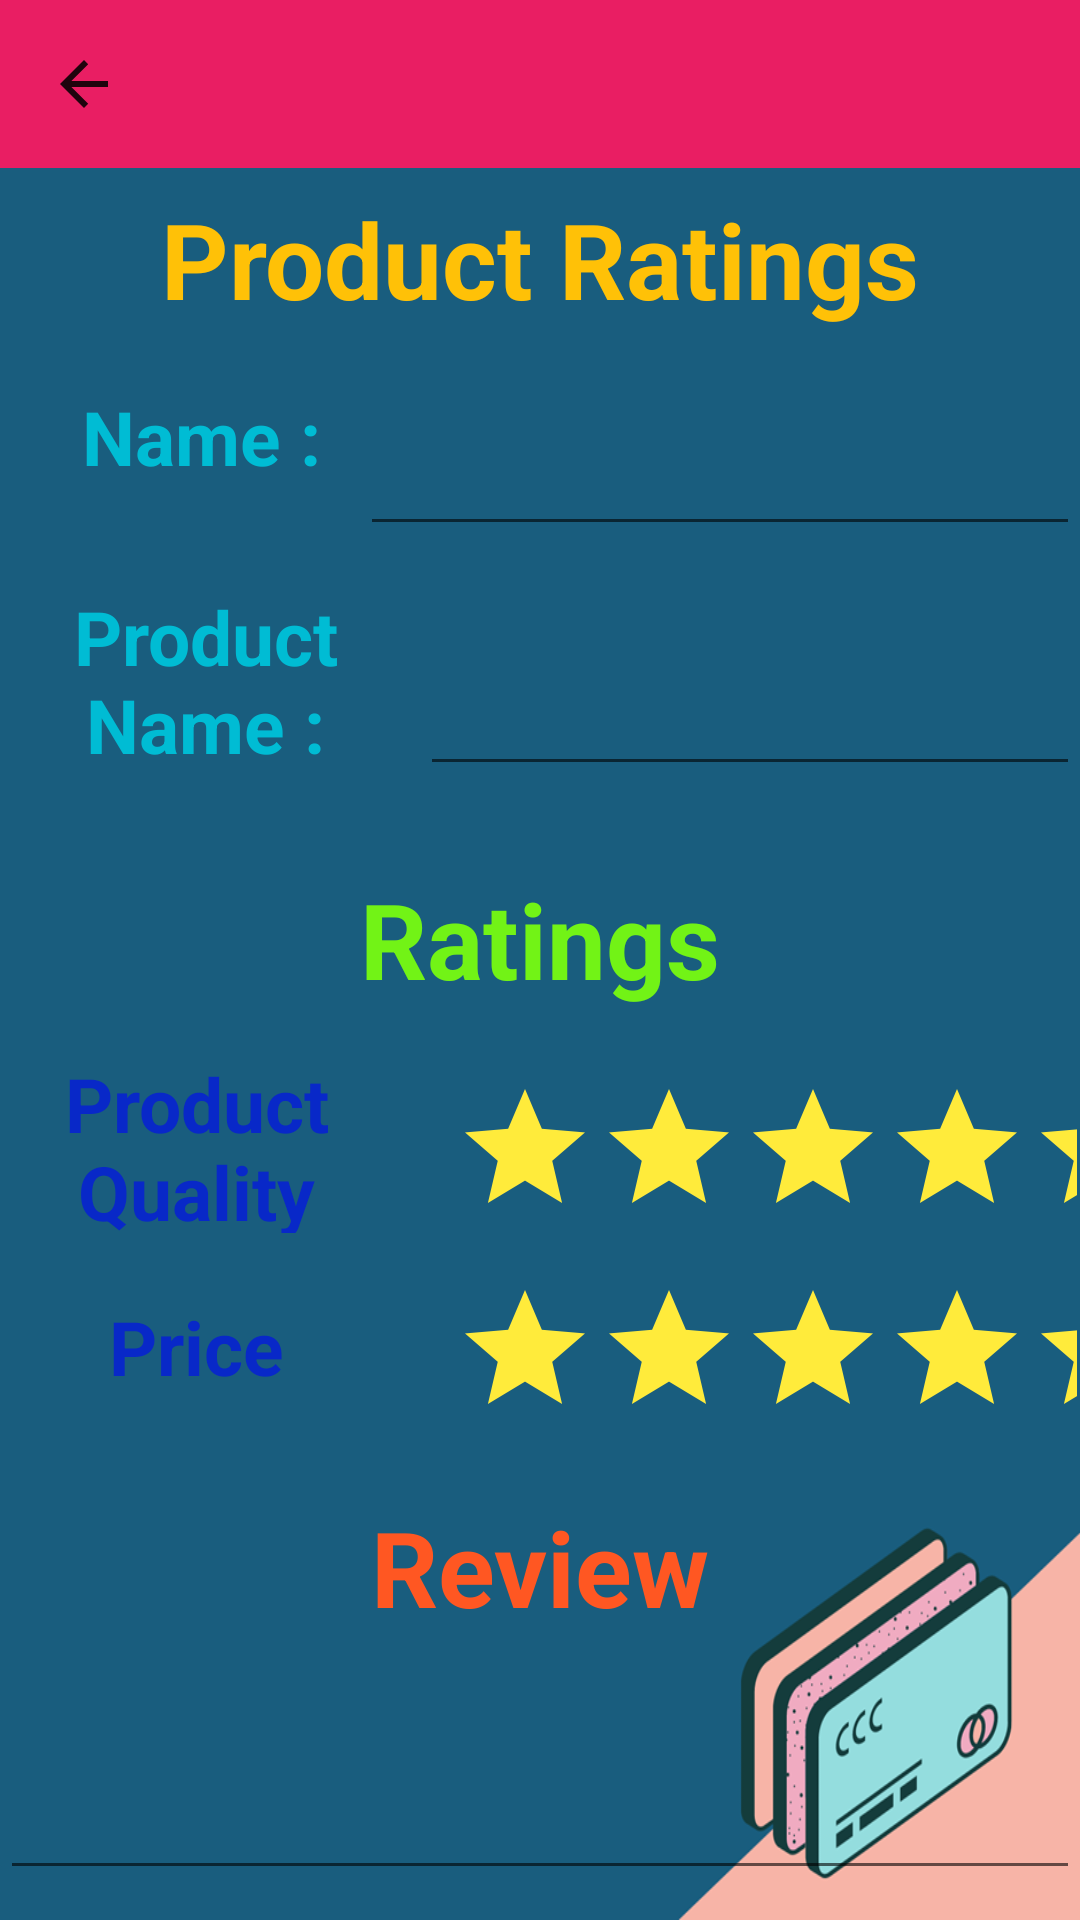

Android layout source for this screen:
<!-- AndroidManifest.xml: application theme Theme.Assignment_CA1 -->
<!-- res/layout/activity_main2.xml -->
<?xml version="1.0" encoding="utf-8"?>
<RelativeLayout xmlns:android="http://schemas.android.com/apk/res/android"
    xmlns:app="http://schemas.android.com/apk/res-auto"
    xmlns:tools="http://schemas.android.com/tools"
    android:layout_width="match_parent"
    android:layout_height="match_parent"
    android:background="@drawable/background"
    tools:context=".MainActivity2"
    android:orientation="vertical">

    <androidx.appcompat.widget.Toolbar
        android:id="@+id/toolbar"
        android:layout_width="match_parent"
        android:layout_height="wrap_content"
        android:background="#E91E63"
        android:theme="?attr/actionBarTheme"
        app:layout_constraintEnd_toEndOf="parent"
        app:layout_constraintHorizontal_bias="0.0"
        app:layout_constraintStart_toStartOf="parent"
        app:navigationIcon="?attr/homeAsUpIndicator"
        app:titleTextColor="@color/white"
        tools:layout_editor_absoluteY="-3dp" />

    <TextView
        android:layout_width="410dp"
        android:layout_height="63dp"
        android:layout_marginTop="55dp"
        android:gravity="center"
        android:text="Product Ratings"
        android:textAlignment="center"
        android:textColor="#FFC107"
        android:textSize="35dp"
        android:textStyle="bold" />

    <TextView
        android:layout_width="100dp"
        android:layout_height="71dp"
        android:layout_marginLeft="17dp"
        android:layout_marginTop="110dp"
        android:gravity="center"
        android:text="Name :"
        android:textAlignment="center"
        android:textColor="#00BCD4"
        android:textSize="25dp"
        android:textStyle="bold" />

    <EditText
        android:id="@+id/editText"
        android:layout_width="275dp"
        android:layout_height="72dp"
        android:layout_marginStart="120dp"
        android:layout_marginTop="110dp"
        android:textAlignment="center"
        android:textColor="#00BCD4"
        android:textSize="25dp"
        android:textStyle="bold" />

    <TextView
        android:layout_width="117dp"
        android:layout_height="74dp"
        android:layout_marginLeft="10dp"
        android:layout_marginTop="190dp"
        android:gravity="center"
        android:text="Product Name :"
        android:textAlignment="center"
        android:textColor="#00BCD4"
        android:textSize="25dp"
        android:textStyle="bold" />

    <EditText
        android:id="@+id/editText1"
        android:layout_width="255dp"
        android:layout_height="72dp"
        android:layout_marginStart="140dp"
        android:layout_marginTop="190dp"
        android:textAlignment="center"
        android:textColor="#00BCD4"
        android:textSize="25dp"
        android:textStyle="bold" />

    <TextView
        android:id="@+id/textView7"
        android:layout_width="413dp"
        android:layout_height="66dp"
        android:layout_marginTop="280dp"
        android:gravity="center"
        android:text="Ratings"
        android:textAlignment="center"
        android:textColor="#72F316"
        android:textSize="35dp"
        android:textStyle="bold" />

    <RatingBar
        android:id="@+id/simpleRatingBar"
        android:layout_width="242dp"
        android:layout_height="46dp"
        android:layout_alignParentTop="true"
        android:layout_centerVertical="true"
        android:layout_marginStart="15dp"
        android:layout_marginTop="359dp"
        android:layout_toEndOf="@+id/textView3"
        android:numStars="5"
        android:paddingLeft="5dp"
        android:paddingRight="1dp"
        android:progressBackgroundTint="#FFEB3B"
        android:progressTint="#E91E63"
        android:rating="0" />

    <RatingBar
        android:id="@+id/simpleRating"
        android:layout_width="242dp"
        android:layout_height="46dp"
        android:layout_alignParentTop="true"
        android:layout_centerVertical="true"
        android:layout_marginTop="426dp"
        android:layout_marginStart="15dp"
        android:layout_toEndOf="@+id/price"
        android:numStars="5"
        android:paddingLeft="5dp"
        android:paddingRight="1dp"
        android:progressBackgroundTint="#FFEB3B"
        android:progressTint="#E91E63"
        android:rating="0" />

    <TextView
        android:id="@+id/textView5"
        android:layout_width="411dp"
        android:layout_height="65dp"
        android:layout_marginTop="490dp"
        android:gravity="center"
        android:text="Review"
        android:textAlignment="center"
        android:textColor="#FF5722"
        android:textSize="35dp"
        android:textStyle="bold" />

    <EditText
        android:layout_width="match_parent"
        android:layout_height="80dp"
        android:layout_marginTop="550dp"
        android:textColor="#E91E63"
        android:textSize="25dp"
        android:textStyle="bold" />

    <Button
        android:id="@+id/btnToast"
        android:layout_width="match_parent"
        android:layout_height="wrap_content"
        android:layout_marginTop="640dp"
        android:backgroundTint="#FFC107"
        android:gravity="center"
        android:text="Submit The Feedback"
        android:textAlignment="center"
        android:textColor="@color/purple_700"
        android:textSize="25dp"
        android:textStyle="bold" />

    <TextView
        android:id="@+id/textView3"
        android:layout_width="131dp"
        android:layout_height="60dp"
        android:layout_marginTop="351dp"
        android:gravity="center"
        android:text="Product Quality"
        android:textAlignment="center"
        android:textColor="#0828C8"
        android:textSize="25dp"
        android:textStyle="bold" />

    <TextView
        android:id="@+id/price"
        android:layout_width="131dp"
        android:layout_height="60dp"
        android:layout_marginTop="419dp"
        android:gravity="center"
        android:text="Price"
        android:textAlignment="center"
        android:textColor="#0828C8"
        android:textSize="25dp"
        android:textStyle="bold" />
</RelativeLayout>
<!-- resources referenced by this layout -->
<resources>
  <!-- drawable background: png bitmap (drawable-v24, 43481 bytes) -->
  <style name="Theme.Assignment_CA1" parent="Theme.AppCompat.Light.NoActionBar">
          
          <item name="colorPrimary">@color/purple_500</item>
          <item name="colorPrimaryDark">@color/purple_700</item>
          <item name="colorAccent">@color/teal_200</item>
          
      </style>
  <!-- not gathered from this repository: default colours our renderer supplied (Android Studio template values) -->
  <color name="purple_500">#FF6200EE</color>
  <color name="purple_700">#FF3700B3</color>
  <color name="teal_200">#FF03DAC5</color>
  <color name="white">#FFFFFFFF</color>
</resources>
